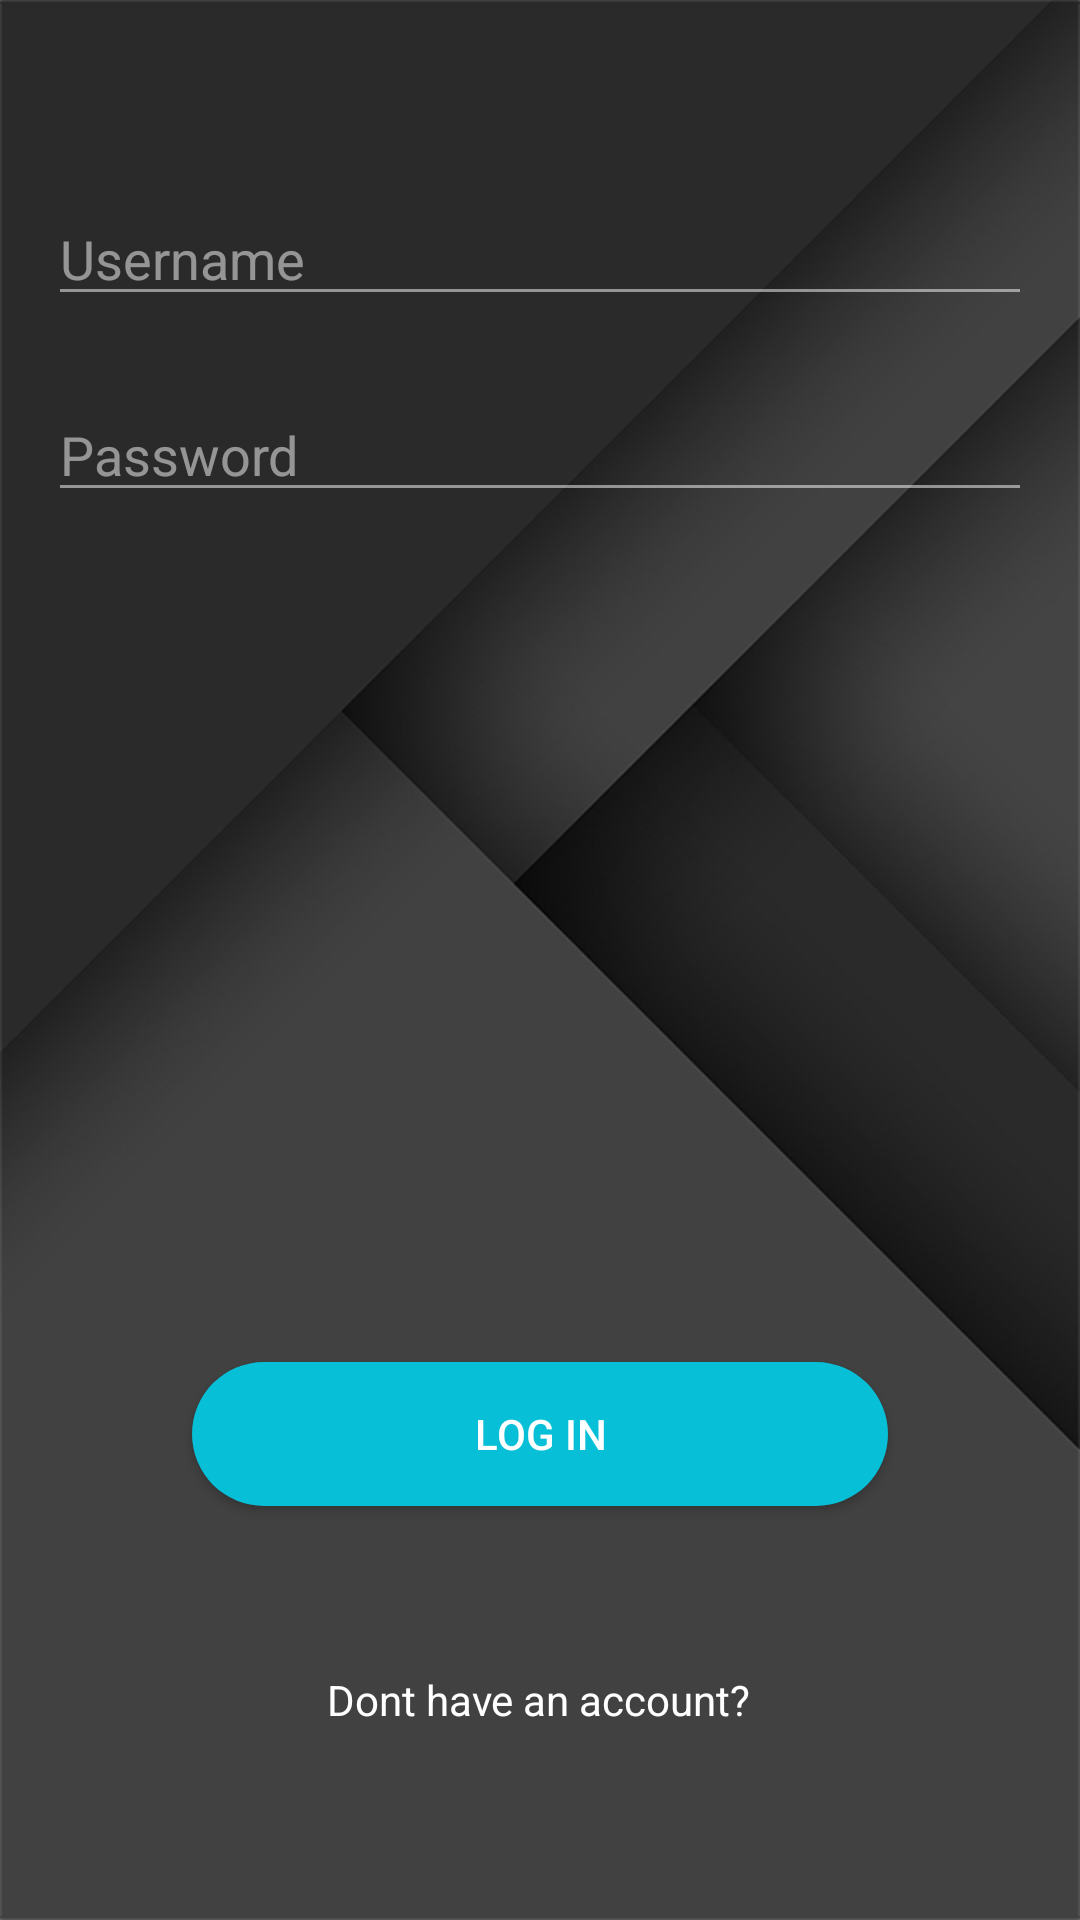

Reconstruct the res/layout file that produces this screen, plus the resources it refers to.
<!-- AndroidManifest.xml: application theme AppTheme -->
<!-- res/layout/material_design_login_page.xml -->
<?xml version="1.0" encoding="utf-8"?>
<android.support.constraint.ConstraintLayout
    xmlns:android="http://schemas.android.com/apk/res/android"
    xmlns:app="http://schemas.android.com/apk/res-auto"
    xmlns:tools="http://schemas.android.com/tools"
    android:background="@drawable/material_designfinal"
    android:layout_width="match_parent"
    android:layout_height="match_parent">

    <EditText
        android:id="@+id/username_et"
        android:layout_width="0dp"
        android:layout_height="wrap_content"
        android:layout_marginEnd="16dp"
        android:layout_marginStart="16dp"
        android:layout_marginTop="64dp"
        android:backgroundTint="@color/tranparent_white"
        android:ems="10"
        android:hint="@string/username_text"
        android:inputType="textEmailAddress"
        android:textColor="@android:color/white"
        android:textColorHint="@color/tranparent_white"
        app:layout_constraintEnd_toEndOf="parent"
        app:layout_constraintHorizontal_bias="0.0"
        app:layout_constraintStart_toStartOf="parent"
        app:layout_constraintTop_toTopOf="parent" />

    <EditText
        android:id="@+id/password_et"
        android:layout_width="0dp"
        android:layout_height="wrap_content"
        android:layout_marginEnd="16dp"
        android:layout_marginStart="16dp"
        android:layout_marginTop="24dp"
        android:backgroundTint="@color/tranparent_white"
        android:ems="10"
        android:hint="@string/password_text"
        android:inputType="textPassword"
        android:textColor="@android:color/white"
        android:textColorHint="@color/tranparent_white"
        app:layout_constraintEnd_toEndOf="parent"
        app:layout_constraintStart_toStartOf="parent"
        app:layout_constraintTop_toBottomOf="@+id/username_et" />

    <Button
        android:id="@+id/button"
        android:layout_width="0dp"
        android:layout_height="wrap_content"
        android:layout_marginBottom="55dp"
        android:layout_marginEnd="64dp"
        android:layout_marginStart="64dp"
        android:background="@drawable/button"
        android:text="@string/login_button"
        android:textColor="@android:color/white"
        app:layout_constraintBottom_toTopOf="@+id/textView"
        app:layout_constraintEnd_toEndOf="parent"
        app:layout_constraintStart_toStartOf="parent" />

    <TextView
        android:id="@+id/textView"
        android:layout_width="wrap_content"
        android:layout_height="wrap_content"
        android:layout_marginBottom="64dp"
        android:layout_marginEnd="8dp"
        android:layout_marginStart="8dp"
        android:text="@string/new_account"
        android:textColor="@android:color/white"
        app:layout_constraintBottom_toBottomOf="parent"
        app:layout_constraintEnd_toEndOf="parent"
        app:layout_constraintHorizontal_bias="0.498"
        app:layout_constraintStart_toStartOf="parent" />
</android.support.constraint.ConstraintLayout>
<!-- resources referenced by this layout -->
<resources>
  <color name="tranparent_white">#80ffffff</color>
  <!-- drawable button (drawable) -->
  <?xml version="1.0" encoding="utf-8"?>
  <shape xmlns:android="http://schemas.android.com/apk/res/android" android:shape="rectangle">
      <solid android:color="@color/colorAccent"></solid>
      <corners android:radius="80dp"></corners>
  </shape>
  <!-- drawable material_designfinal: png bitmap (drawable, 36195 bytes) -->
  <string name="login_button">Log In</string>
  <string name="new_account">Dont have an account?</string>
  <string name="password_text">Password</string>
  <string name="username_text">Username</string>
  <style name="AppTheme" parent="Theme.AppCompat.Light.NoActionBar">
          
          <item name="colorPrimary">@color/colorPrimary</item>
          <item name="colorPrimaryDark">@color/colorPrimaryDark</item>
          <item name="colorAccent">@color/colorAccent</item>
          <item name="android:statusBarColor">@color/tranparent_dark</item>
  
  
  
      </style>
  <color name="colorAccent">#07BFD7</color>
  <color name="colorPrimary">#3F51B5</color>
  <color name="colorPrimaryDark">#303F9F</color>
  <color name="tranparent_dark">#414141</color>
</resources>
